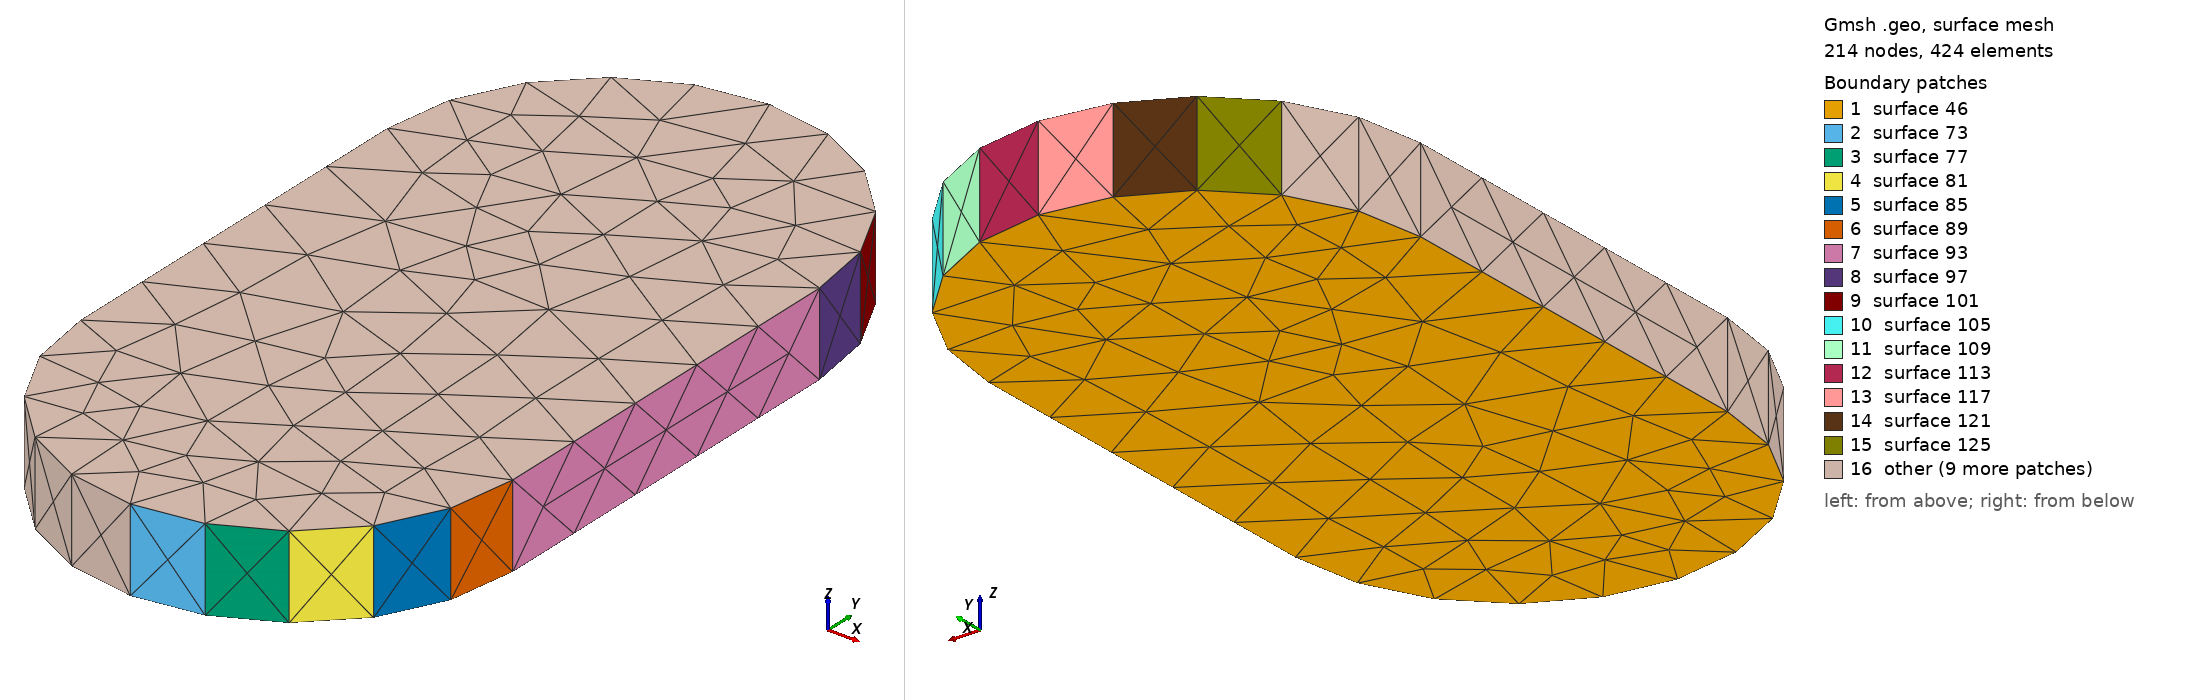

Gmsh geometry script, surface-meshed: 214 nodes, 424 surface elements. Boundary patches (legend numbers): 1 surface 46, 2 surface 73, 3 surface 77, 4 surface 81, 5 surface 85, 6 surface 89, 7 surface 93, 8 surface 97, 9 surface 101, 10 surface 105, 11 surface 109, 12 surface 113, 13 surface 117, 14 surface 121, 15 surface 125, 16 other. Left view from above one corner, right view from below the opposite corner. The script declares no physical surfaces, so the legend lists its geometric surfaces. The drawing asked Gmsh for element sizes between 1% and 20% of the model's largest extent; the script's own settings can give other sizes.

=== Net818.geo (drawn) ===
lc = 1e-2;
Point(1) = {1.82166, -0.158, 0.08548, lc} ;
Point(2) = {1.82969, -0.156727, 0.08548, lc} ;
Point(3) = {1.83694, -0.153034, 0.08548, lc} ;
Point(4) = {1.84269, -0.147282, 0.08548, lc} ;
Point(5) = {1.84639, -0.140034, 0.08548, lc} ;
Point(6) = {1.84766, -0.132, 0.08548, lc} ;
Point(7) = {1.84766, -0.084, 0.08548, lc} ;
Point(8) = {1.84639, -0.075966, 0.08548, lc} ;
Point(9) = {1.84269, -0.068718, 0.08548, lc} ;
Point(10) = {1.83694, -0.062966, 0.08548, lc} ;
Point(11) = {1.82969, -0.059272, 0.08548, lc} ;
Point(12) = {1.82166, -0.058, 0.08548, lc} ;
Point(13) = {1.81363, -0.059272, 0.08548, lc} ;
Point(14) = {1.80638, -0.062966, 0.08548, lc} ;
Point(15) = {1.80063, -0.068718, 0.08548, lc} ;
Point(16) = {1.79693, -0.075966, 0.08548, lc} ;
Point(17) = {1.79566, -0.084, 0.08548, lc} ;
Point(18) = {1.79566, -0.132, 0.08548, lc} ;
Point(19) = {1.79693, -0.140034, 0.08548, lc} ;
Point(20) = {1.80063, -0.147282, 0.08548, lc} ;
Point(21) = {1.80638, -0.153034, 0.08548, lc} ;
Point(22) = {1.81363, -0.156727, 0.08548, lc} ;
Line(23) = {1,2} ;
Line(24) = {2,3} ;
Line(25) = {3,4} ;
Line(26) = {4,5} ;
Line(27) = {5,6} ;
Line(28) = {6,7} ;
Line(29) = {7,8} ;
Line(30) = {8,9} ;
Line(31) = {9,10} ;
Line(32) = {10,11} ;
Line(33) = {11,12} ;
Line(34) = {12,13} ;
Line(35) = {13,14} ;
Line(36) = {14,15} ;
Line(37) = {15,16} ;
Line(38) = {16,17} ;
Line(39) = {17,18} ;
Line(40) = {18,19} ;
Line(41) = {19,20} ;
Line(42) = {20,21} ;
Line(43) = {21,22} ;
Line(44) = {22,1} ;
Line Loop(45) = {23,24,25,26,27,28,29,30,31,32,33,34,35,36,37,38,39,40,41,42,43,44} ;
Plane Surface(46) = {45} ;
Extrude{0,0,0.01}{ Surface{46}; }
